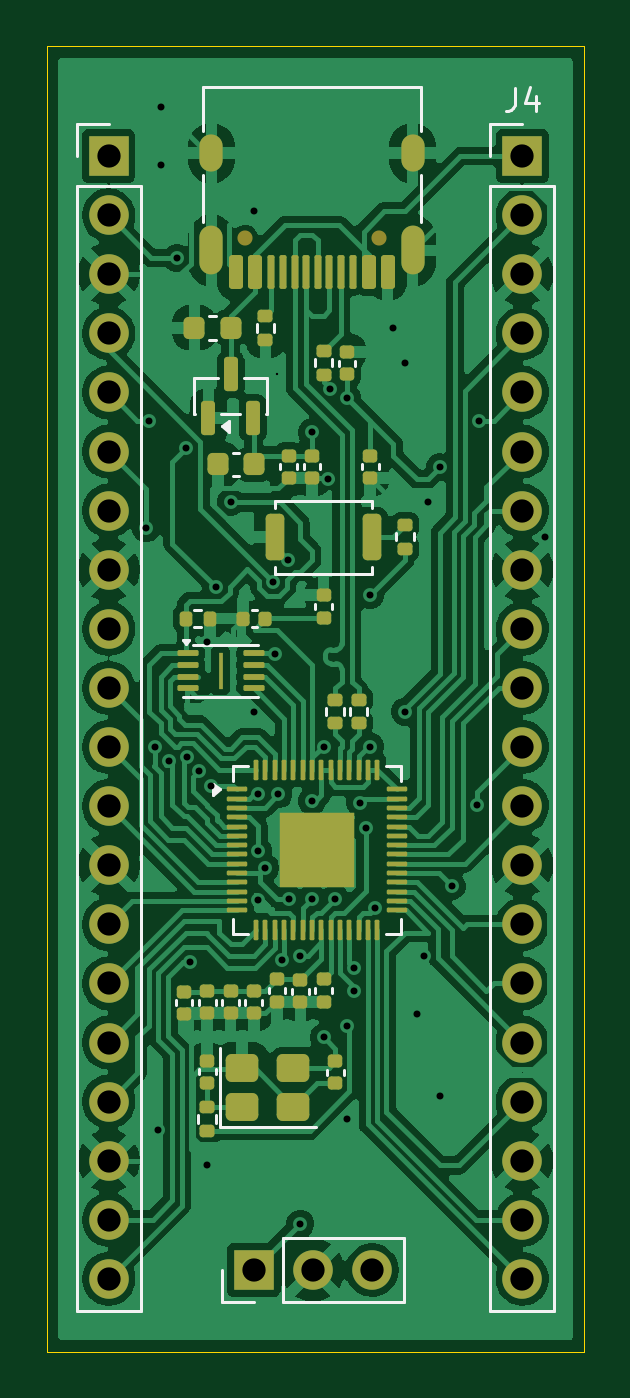
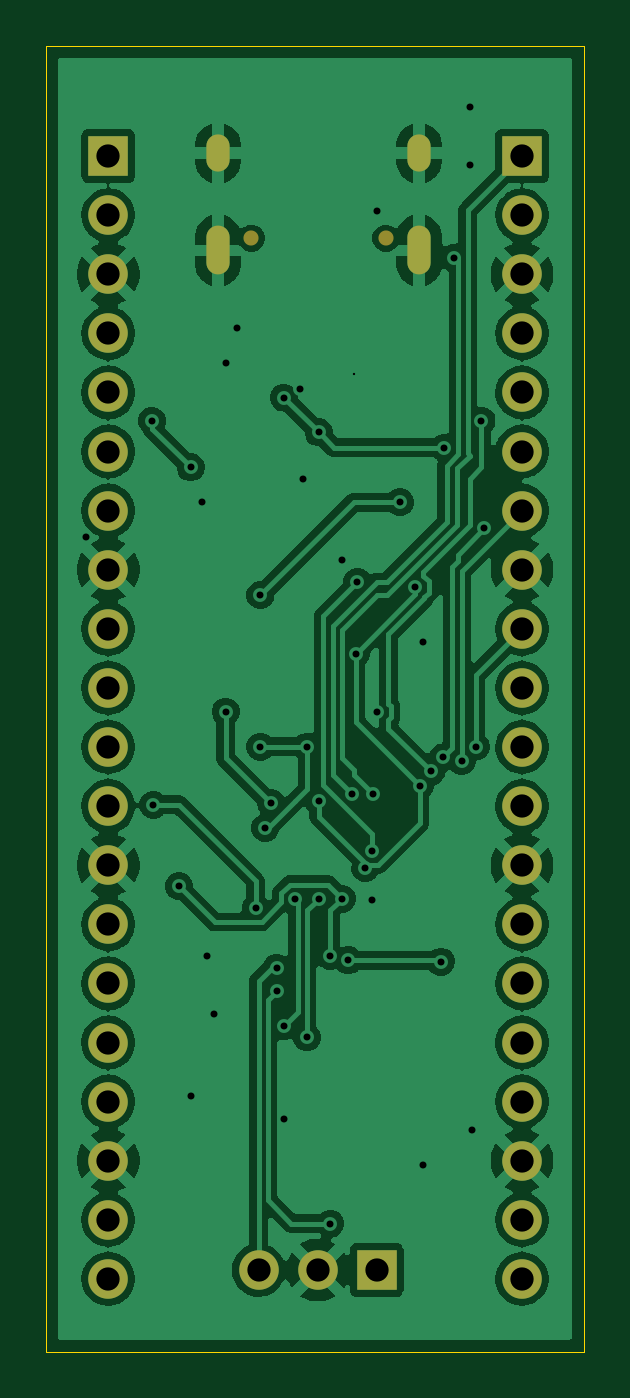
Circuit board: 10 layer files. Board 23.1 x 56.1 mm.
- bottom_copper: RP2040_dev-B_Cu.gbr (125569 bytes)
- bottom_mask: RP2040_dev-B_Mask.gbr (1930 bytes)
- paste: RP2040_dev-B_Paste.gbr (455 bytes)
- bottom_silk: RP2040_dev-B_Silkscreen.gbr (456 bytes)
- outline: RP2040_dev-Edge_Cuts.gbr (610 bytes)
- top_copper: RP2040_dev-F_Cu.gbr (165409 bytes)
- top_mask: RP2040_dev-F_Mask.gbr (8162 bytes)
- paste: RP2040_dev-F_Paste.gbr (6933 bytes)
- top_silk: RP2040_dev-F_Silkscreen.gbr (6731 bytes)
- drill: RP2040_dev-PTH.drl (2205 bytes)

=== bottom_copper: RP2040_dev-B_Cu.gbr (125569 bytes, source omitted) ===
=== bottom_mask: RP2040_dev-B_Mask.gbr ===
%TF.GenerationSoftware,KiCad,Pcbnew,10.0.3*%
%TF.CreationDate,2026-07-22T13:01:37-04:00*%
%TF.ProjectId,RP2040_dev,52503230-3430-45f6-9465-762e6b696361,rev?*%
%TF.SameCoordinates,Original*%
%TF.FileFunction,Soldermask,Bot*%
%TF.FilePolarity,Negative*%
%FSLAX46Y46*%
G04 Gerber Fmt 4.6, Leading zero omitted, Abs format (unit mm)*
G04 Created by KiCad (PCBNEW 10.0.3) date 2026-07-22 13:01:37*
%MOMM*%
%LPD*%
G01*
G04 APERTURE LIST*
%ADD10R,1.700000X1.700000*%
%ADD11C,1.700000*%
%ADD12C,0.650000*%
%ADD13O,1.000000X2.100000*%
%ADD14O,1.000000X1.600000*%
G04 APERTURE END LIST*
D10*
%TO.C,J4*%
X169540000Y-48120000D03*
D11*
X169540000Y-50660000D03*
X169540000Y-53200000D03*
X169540000Y-55740000D03*
X169540000Y-58280000D03*
X169540000Y-60820000D03*
X169540000Y-63360000D03*
X169540000Y-65900000D03*
X169540000Y-68440000D03*
X169540000Y-70980000D03*
X169540000Y-73520000D03*
X169540000Y-76060000D03*
X169540000Y-78600000D03*
X169540000Y-81140000D03*
X169540000Y-83680000D03*
X169540000Y-86220000D03*
X169540000Y-88760000D03*
X169540000Y-91300000D03*
X169540000Y-93840000D03*
X169540000Y-96380000D03*
%TD*%
D10*
%TO.C,J3*%
X158000000Y-96000000D03*
D11*
X160540000Y-96000000D03*
X163080000Y-96000000D03*
%TD*%
D12*
%TO.C,J1*%
X163390000Y-51650000D03*
X157610000Y-51650000D03*
D13*
X164820000Y-52180000D03*
D14*
X164820000Y-48000000D03*
D13*
X156180000Y-52180000D03*
D14*
X156180000Y-48000000D03*
%TD*%
D10*
%TO.C,J2*%
X151760000Y-48120000D03*
D11*
X151760000Y-50660000D03*
X151760000Y-53200000D03*
X151760000Y-55740000D03*
X151760000Y-58280000D03*
X151760000Y-60820000D03*
X151760000Y-63360000D03*
X151760000Y-65900000D03*
X151760000Y-68440000D03*
X151760000Y-70980000D03*
X151760000Y-73520000D03*
X151760000Y-76060000D03*
X151760000Y-78600000D03*
X151760000Y-81140000D03*
X151760000Y-83680000D03*
X151760000Y-86220000D03*
X151760000Y-88760000D03*
X151760000Y-91300000D03*
X151760000Y-93840000D03*
X151760000Y-96380000D03*
%TD*%
M02*

=== paste: RP2040_dev-B_Paste.gbr ===
%TF.GenerationSoftware,KiCad,Pcbnew,10.0.3*%
%TF.CreationDate,2026-07-22T13:01:37-04:00*%
%TF.ProjectId,RP2040_dev,52503230-3430-45f6-9465-762e6b696361,rev?*%
%TF.SameCoordinates,Original*%
%TF.FileFunction,Paste,Bot*%
%TF.FilePolarity,Positive*%
%FSLAX46Y46*%
G04 Gerber Fmt 4.6, Leading zero omitted, Abs format (unit mm)*
G04 Created by KiCad (PCBNEW 10.0.3) date 2026-07-22 13:01:37*
%MOMM*%
%LPD*%
G01*
G04 APERTURE LIST*
G04 APERTURE END LIST*
M02*

=== bottom_silk: RP2040_dev-B_Silkscreen.gbr ===
%TF.GenerationSoftware,KiCad,Pcbnew,10.0.3*%
%TF.CreationDate,2026-07-22T13:01:37-04:00*%
%TF.ProjectId,RP2040_dev,52503230-3430-45f6-9465-762e6b696361,rev?*%
%TF.SameCoordinates,Original*%
%TF.FileFunction,Legend,Bot*%
%TF.FilePolarity,Positive*%
%FSLAX46Y46*%
G04 Gerber Fmt 4.6, Leading zero omitted, Abs format (unit mm)*
G04 Created by KiCad (PCBNEW 10.0.3) date 2026-07-22 13:01:37*
%MOMM*%
%LPD*%
G01*
G04 APERTURE LIST*
G04 APERTURE END LIST*
M02*

=== outline: RP2040_dev-Edge_Cuts.gbr ===
%TF.GenerationSoftware,KiCad,Pcbnew,10.0.3*%
%TF.CreationDate,2026-07-22T13:01:37-04:00*%
%TF.ProjectId,RP2040_dev,52503230-3430-45f6-9465-762e6b696361,rev?*%
%TF.SameCoordinates,Original*%
%TF.FileFunction,Profile,NP*%
%FSLAX46Y46*%
G04 Gerber Fmt 4.6, Leading zero omitted, Abs format (unit mm)*
G04 Created by KiCad (PCBNEW 10.0.3) date 2026-07-22 13:01:37*
%MOMM*%
%LPD*%
G01*
G04 APERTURE LIST*
%TA.AperFunction,Profile*%
%ADD10C,0.050000*%
%TD*%
G04 APERTURE END LIST*
D10*
X149100000Y-43400000D02*
X172200000Y-43400000D01*
X172200000Y-99500000D01*
X149100000Y-99500000D01*
X149100000Y-43400000D01*
M02*

=== top_copper: RP2040_dev-F_Cu.gbr (165409 bytes, source omitted) ===
=== top_mask: RP2040_dev-F_Mask.gbr (8162 bytes, source omitted) ===
=== paste: RP2040_dev-F_Paste.gbr (6933 bytes, source omitted) ===
=== top_silk: RP2040_dev-F_Silkscreen.gbr ===
%TF.GenerationSoftware,KiCad,Pcbnew,10.0.3*%
%TF.CreationDate,2026-07-22T13:01:37-04:00*%
%TF.ProjectId,RP2040_dev,52503230-3430-45f6-9465-762e6b696361,rev?*%
%TF.SameCoordinates,Original*%
%TF.FileFunction,Legend,Top*%
%TF.FilePolarity,Positive*%
%FSLAX46Y46*%
G04 Gerber Fmt 4.6, Leading zero omitted, Abs format (unit mm)*
G04 Created by KiCad (PCBNEW 10.0.3) date 2026-07-22 13:01:37*
%MOMM*%
%LPD*%
G01*
G04 APERTURE LIST*
%ADD10C,0.150000*%
%ADD11C,0.120000*%
G04 APERTURE END LIST*
D10*
X169206666Y-45194819D02*
X169206666Y-45909104D01*
X169206666Y-45909104D02*
X169159047Y-46051961D01*
X169159047Y-46051961D02*
X169063809Y-46147200D01*
X169063809Y-46147200D02*
X168920952Y-46194819D01*
X168920952Y-46194819D02*
X168825714Y-46194819D01*
X170111428Y-45528152D02*
X170111428Y-46194819D01*
X169873333Y-45147200D02*
X169635238Y-45861485D01*
X169635238Y-45861485D02*
X170254285Y-45861485D01*
%TO.C,C5*%
D11*
X158640000Y-83872164D02*
X158640000Y-84087836D01*
X159360000Y-83872164D02*
X159360000Y-84087836D01*
%TO.C,33pF3*%
X161140000Y-87607836D02*
X161140000Y-87392164D01*
X161860000Y-87607836D02*
X161860000Y-87392164D01*
%TO.C,C6*%
X162640000Y-61372164D02*
X162640000Y-61587836D01*
X163360000Y-61372164D02*
X163360000Y-61587836D01*
%TO.C,U2*%
X155440000Y-57677500D02*
X156440000Y-57677500D01*
X155440000Y-59197500D02*
X155440000Y-57677500D01*
X155490000Y-59197500D02*
X155440000Y-59197500D01*
X157390000Y-59197500D02*
X156610000Y-59197500D01*
X157560000Y-57677500D02*
X158560000Y-57677500D01*
X158560000Y-57677500D02*
X158560000Y-59197500D01*
X158560000Y-59197500D02*
X158510000Y-59197500D01*
X156620000Y-59737500D02*
X156950000Y-59497500D01*
X156950000Y-59977500D01*
X156620000Y-59737500D01*
G36*
X156950000Y-59977500D02*
G01*
X156620000Y-59737500D01*
X156950000Y-59497500D01*
X156950000Y-59977500D01*
G37*
%TO.C,C10*%
X160640000Y-83872164D02*
X160640000Y-84087836D01*
X161360000Y-83872164D02*
X161360000Y-84087836D01*
%TO.C,R2*%
X158120000Y-55356359D02*
X158120000Y-55663641D01*
X158880000Y-55356359D02*
X158880000Y-55663641D01*
%TO.C,SW1*%
X158930000Y-62930000D02*
X163070000Y-62930000D01*
X158930000Y-63230000D02*
X158930000Y-62930000D01*
X158930000Y-66070000D02*
X158930000Y-65770000D01*
X163070000Y-62930000D02*
X163070000Y-63230000D01*
X163070000Y-65770000D02*
X163070000Y-66070000D01*
X163070000Y-66070000D02*
X158930000Y-66070000D01*
%TO.C,C7*%
X156640000Y-84372164D02*
X156640000Y-84587836D01*
X157360000Y-84372164D02*
X157360000Y-84587836D01*
%TO.C,C13*%
X156365580Y-54990000D02*
X156084420Y-54990000D01*
X156365580Y-56010000D02*
X156084420Y-56010000D01*
%TO.C,C12*%
X160640000Y-67587836D02*
X160640000Y-67372164D01*
X161360000Y-67587836D02*
X161360000Y-67372164D01*
%TO.C,C1*%
X159640000Y-83912164D02*
X159640000Y-84127836D01*
X160360000Y-83912164D02*
X160360000Y-84127836D01*
%TO.C,J4*%
X168160000Y-46740000D02*
X169540000Y-46740000D01*
X168160000Y-48120000D02*
X168160000Y-46740000D01*
X168160000Y-49390000D02*
X168160000Y-97760000D01*
X168160000Y-49390000D02*
X170920000Y-49390000D01*
X168160000Y-97760000D02*
X170920000Y-97760000D01*
X170920000Y-49390000D02*
X170920000Y-97760000D01*
%TO.C,R5*%
X155620000Y-89356359D02*
X155620000Y-89663641D01*
X156380000Y-89356359D02*
X156380000Y-89663641D01*
%TO.C,J3*%
X156620000Y-97380000D02*
X156620000Y-96000000D01*
X158000000Y-97380000D02*
X156620000Y-97380000D01*
X159270000Y-94620000D02*
X164460000Y-94620000D01*
X159270000Y-97380000D02*
X159270000Y-94620000D01*
X159270000Y-97380000D02*
X164460000Y-97380000D01*
X164460000Y-97380000D02*
X164460000Y-94620000D01*
%TO.C,C2*%
X161640000Y-57127836D02*
X161640000Y-56912164D01*
X162360000Y-57127836D02*
X162360000Y-56912164D01*
%TO.C,R6*%
X164120000Y-64336359D02*
X164120000Y-64643641D01*
X164880000Y-64336359D02*
X164880000Y-64643641D01*
%TO.C,U1*%
X157090000Y-74327500D02*
X157740000Y-74327500D01*
X157090000Y-74977500D02*
X157090000Y-74327500D01*
X157090000Y-81547500D02*
X157090000Y-80897500D01*
X157740000Y-81547500D02*
X157090000Y-81547500D01*
X163660000Y-74327500D02*
X164310000Y-74327500D01*
X164310000Y-74327500D02*
X164310000Y-74977500D01*
X164310000Y-80897500D02*
X164310000Y-81547500D01*
X164310000Y-81547500D02*
X163660000Y-81547500D01*
X156560000Y-75337500D02*
X156230000Y-75577500D01*
X156230000Y-75097500D01*
X156560000Y-75337500D01*
G36*
X156560000Y-75337500D02*
G01*
X156230000Y-75577500D01*
X156230000Y-75097500D01*
X156560000Y-75337500D01*
G37*
%TO.C,R3*%
X161120000Y-71836359D02*
X161120000Y-72143641D01*
X161880000Y-71836359D02*
X161880000Y-72143641D01*
%TO.C,R1*%
X160620000Y-56856359D02*
X160620000Y-57163641D01*
X161380000Y-56856359D02*
X161380000Y-57163641D01*
%TO.C,C3*%
X159140000Y-61372164D02*
X159140000Y-61587836D01*
X159860000Y-61372164D02*
X159860000Y-61587836D01*
%TO.C,C4*%
X154640000Y-84412164D02*
X154640000Y-84627836D01*
X155360000Y-84412164D02*
X155360000Y-84627836D01*
%TO.C,33pF2*%
X155640000Y-87372164D02*
X155640000Y-87587836D01*
X156360000Y-87372164D02*
X156360000Y-87587836D01*
%TO.C,C11*%
X158127836Y-67640000D02*
X157912164Y-67640000D01*
X158127836Y-68360000D02*
X157912164Y-68360000D01*
%TO.C,R4*%
X162120000Y-71836359D02*
X162120000Y-72143641D01*
X162880000Y-71836359D02*
X162880000Y-72143641D01*
%TO.C,Y1*%
X156540000Y-86440000D02*
X156540000Y-89860000D01*
X156540000Y-89860000D02*
X160660000Y-89860000D01*
%TO.C,J1*%
X155800000Y-47050000D02*
X155800000Y-45150000D01*
X155800000Y-50950000D02*
X155800000Y-48950000D01*
X165200000Y-45150000D02*
X155800000Y-45150000D01*
X165200000Y-47050000D02*
X165200000Y-45150000D01*
X165200000Y-50950000D02*
X165200000Y-48950000D01*
%TO.C,J2*%
X150380000Y-46740000D02*
X151760000Y-46740000D01*
X150380000Y-48120000D02*
X150380000Y-46740000D01*
X150380000Y-49390000D02*
X150380000Y-97760000D01*
X150380000Y-49390000D02*
X153140000Y-49390000D01*
X150380000Y-97760000D02*
X153140000Y-97760000D01*
X153140000Y-49390000D02*
X153140000Y-97760000D01*
%TO.C,C15*%
X155640000Y-84372164D02*
X155640000Y-84587836D01*
X156360000Y-84372164D02*
X156360000Y-84587836D01*
%TO.C,C14*%
X157365580Y-60865000D02*
X157084420Y-60865000D01*
X157365580Y-61885000D02*
X157084420Y-61885000D01*
%TO.C,C9*%
X157640000Y-84372164D02*
X157640000Y-84587836D01*
X158360000Y-84372164D02*
X158360000Y-84587836D01*
%TO.C,R7*%
X155748641Y-67620000D02*
X155441359Y-67620000D01*
X155748641Y-68380000D02*
X155441359Y-68380000D01*
%TO.C,C8*%
X160140000Y-61372164D02*
X160140000Y-61587836D01*
X160860000Y-61372164D02*
X160860000Y-61587836D01*
%TO.C,U4*%
X155389432Y-69115000D02*
X158185000Y-69115000D01*
X158185000Y-71385000D02*
X154965000Y-71385000D01*
X155095000Y-69110000D02*
X154955000Y-68920000D01*
X155235000Y-68920000D01*
X155095000Y-69110000D01*
G36*
X155095000Y-69110000D02*
G01*
X154955000Y-68920000D01*
X155235000Y-68920000D01*
X155095000Y-69110000D01*
G37*
%TD*%
M02*

=== drill: RP2040_dev-PTH.drl ===
M48
; DRILL file KiCad 10.0.3 date 2026-06-25T12:17:57
; FORMAT={-:-/ absolute / metric / decimal}
; #@! TF.CreationDate,2026-06-25T12:17:57-04:00
; #@! TF.GenerationSoftware,Kicad,Pcbnew,10.0.3
; #@! TF.FileFunction,Plated,1,2,PTH
FMAT,2
METRIC
; #@! TA.AperFunction,Plated,PTH,ViaDrill
T1C0.100
; #@! TA.AperFunction,Plated,PTH,ViaDrill
T2C0.300
; #@! TA.AperFunction,Plated,PTH,ComponentDrill
T3C0.600
; #@! TA.AperFunction,Plated,PTH,ComponentDrill
T4C1.000
%
G90
G05
T1
X159.0Y-57.5
T2
X153.374Y-64.126
X153.5Y-59.5
X153.753Y-73.5
X153.9Y-90.0
X154.0Y-46.0
X154.0Y-48.5
X154.353Y-74.121
X154.7Y-52.5
X155.1Y-60.652
X155.137Y-73.963
X155.243Y-82.743
X155.659Y-74.569
X156.0Y-69.0
X156.0Y-91.5
X156.162Y-75.191
X156.359Y-66.641
X157.0Y-63.0
X158.0Y-50.5
X158.0Y-72.0
X158.18Y-75.537
X158.189Y-77.978
X158.2Y-80.104
X158.495Y-78.717
X158.833Y-66.419
X158.9Y-69.502
X159.054Y-75.554
X159.223Y-82.691
X159.484Y-65.47
X159.5Y-80.038
X160.0Y-82.5
X160.0Y-94.0
X160.5Y-60.0
X160.5Y-75.837
X160.5Y-80.038
X161.0Y-73.5
X161.0Y-86.0
X161.175Y-62.0
X161.293Y-58.126
X161.5Y-80.038
X161.991Y-85.514
X162.0Y-58.5
X162.0Y-89.5
X162.3Y-83.0
X162.3Y-84.0
X162.555Y-75.907
X162.8Y-77.0
X163.0Y-67.0
X163.0Y-73.5
X163.202Y-80.437
X164.0Y-55.5
X164.5Y-57.0
X164.5Y-72.0
X165.0Y-85.0
X165.3Y-82.5
X165.5Y-63.0
X166.0Y-61.5
X166.0Y-88.5
X166.5Y-79.5
X167.6Y-76.0
X167.667Y-59.5
X170.5Y-64.5
T4
X151.76Y-48.12
X151.76Y-50.66
X151.76Y-53.2
X151.76Y-55.74
X151.76Y-58.28
X151.76Y-60.82
X151.76Y-63.36
X151.76Y-65.9
X151.76Y-68.44
X151.76Y-70.98
X151.76Y-73.52
X151.76Y-76.06
X151.76Y-78.6
X151.76Y-81.14
X151.76Y-83.68
X151.76Y-86.22
X151.76Y-88.76
X151.76Y-91.3
X151.76Y-93.84
X151.76Y-96.38
X158.0Y-96.0
X160.54Y-96.0
X163.08Y-96.0
X169.54Y-48.12
X169.54Y-50.66
X169.54Y-53.2
X169.54Y-55.74
X169.54Y-58.28
X169.54Y-60.82
X169.54Y-63.36
X169.54Y-65.9
X169.54Y-68.44
X169.54Y-70.98
X169.54Y-73.52
X169.54Y-76.06
X169.54Y-78.6
X169.54Y-81.14
X169.54Y-83.68
X169.54Y-86.22
X169.54Y-88.76
X169.54Y-91.3
X169.54Y-93.84
X169.54Y-96.38
T3
G00X156.18Y-48.3
M15
G01X156.18Y-47.7
M16
G05
G00X156.18Y-52.73
M15
G01X156.18Y-51.63
M16
G05
G00X164.82Y-48.3
M15
G01X164.82Y-47.7
M16
G05
G00X164.82Y-52.73
M15
G01X164.82Y-51.63
M16
G05
M30
